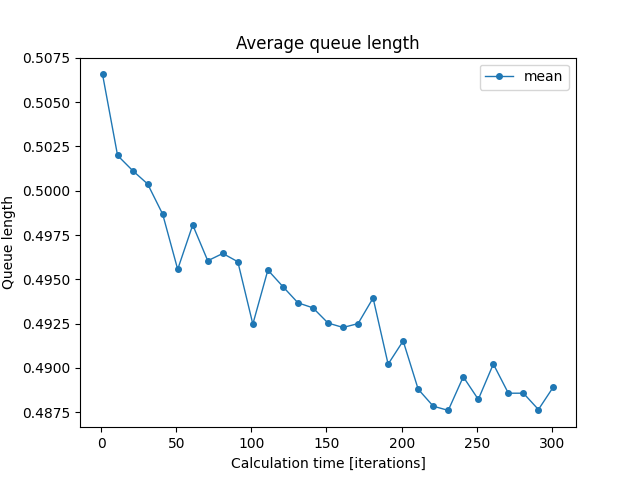

Values plotted in this chart, from the file beside it:
iterations; min; mean; max
1; 0.4874; 0.5066; 0.5401
11; 0.4925; 0.502; 0.5171
21; 0.4941; 0.5011; 0.5087
31; 0.4889; 0.5004; 0.5123
41; 0.4879; 0.4987; 0.5113
51; 0.4851; 0.4956; 0.503
61; 0.4899; 0.4981; 0.5085
71; 0.4836; 0.496; 0.5078
81; 0.4891; 0.4965; 0.506
91; 0.4813; 0.496; 0.5074
101; 0.4825; 0.4925; 0.5023
111; 0.4855; 0.4955; 0.5048
121; 0.483; 0.4946; 0.5041
131; 0.486; 0.4937; 0.506
141; 0.4808; 0.4934; 0.5043
151; 0.4832; 0.4925; 0.5022
161; 0.4811; 0.4923; 0.5042
171; 0.4806; 0.4925; 0.5035
181; 0.4865; 0.4939; 0.5038
191; 0.4728; 0.4902; 0.5038
201; 0.4821; 0.4915; 0.5129
211; 0.4822; 0.4888; 0.497
221; 0.4762; 0.4878; 0.4961
231; 0.4789; 0.4876; 0.495
241; 0.479; 0.4895; 0.4957
251; 0.4811; 0.4882; 0.4951
261; 0.4795; 0.4902; 0.4976
271; 0.477; 0.4886; 0.5054
281; 0.4777; 0.4886; 0.4986
291; 0.4785; 0.4876; 0.498
301; 0.4768; 0.4889; 0.5047
